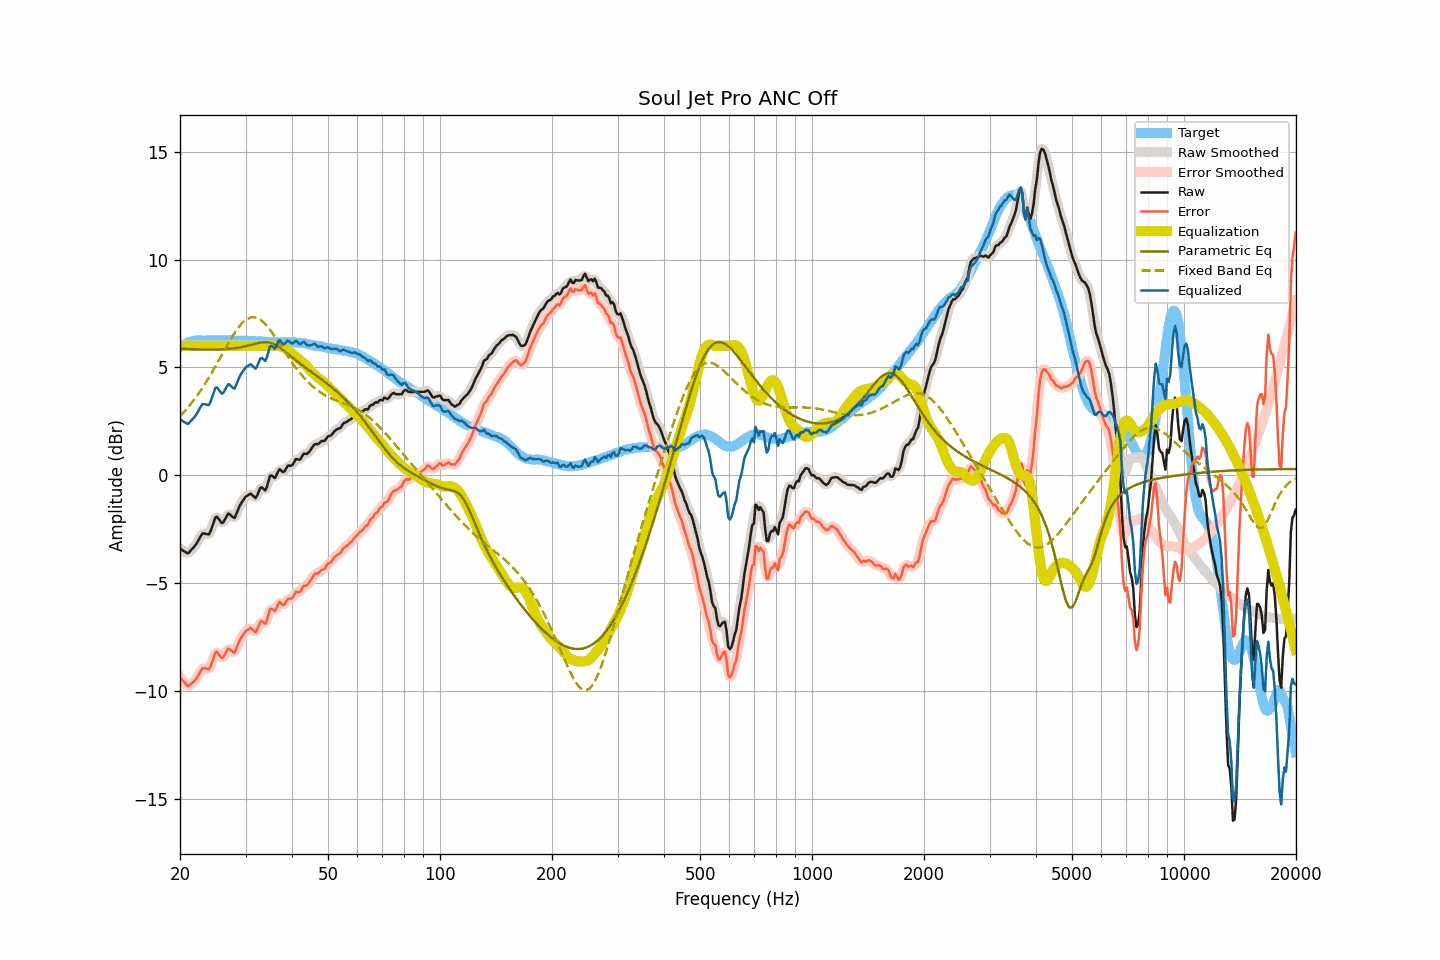

The table this chart was drawn from, first rows:
frequency, raw, smoothed, error, error_smoothed, equalization, parametric_eq, fixed_band_eq, equalized_raw, equalized_smoothed, target
20.00, -3.41, -3.39, -9.36, -9.34, 6.00, 5.87, 2.74, 2.59, 2.61, 5.95
20.20, -3.45, -3.46, -9.45, -9.46, 6.00, 5.86, 2.82, 2.55, 2.54, 6.00
20.40, -3.50, -3.52, -9.55, -9.56, 6.00, 5.86, 2.90, 2.50, 2.48, 6.05
20.61, -3.54, -3.56, -9.61, -9.64, 6.00, 5.86, 2.98, 2.46, 2.44, 6.07
20.81, -3.59, -3.59, -9.72, -9.71, 6.00, 5.86, 3.06, 2.41, 2.41, 6.12
21.02, -3.62, -3.59, -9.79, -9.75, 6.00, 5.85, 3.15, 2.38, 2.41, 6.16
21.23, -3.54, -3.55, -9.72, -9.73, 6.00, 5.85, 3.24, 2.46, 2.45, 6.18
21.44, -3.46, -3.47, -9.66, -9.68, 6.00, 5.85, 3.34, 2.54, 2.53, 6.20
21.66, -3.38, -3.38, -9.60, -9.60, 6.00, 5.85, 3.43, 2.62, 2.62, 6.22
21.87, -3.30, -3.30, -9.53, -9.53, 6.00, 5.85, 3.53, 2.70, 2.70, 6.23
22.09, -3.20, -3.19, -9.45, -9.44, 6.00, 5.84, 3.63, 2.80, 2.81, 6.25
22.31, -3.07, -3.07, -9.33, -9.33, 6.00, 5.84, 3.74, 2.93, 2.93, 6.26
22.54, -2.94, -2.93, -9.20, -9.19, 6.00, 5.84, 3.84, 3.06, 3.07, 6.26
22.76, -2.81, -2.81, -9.07, -9.06, 6.00, 5.84, 3.95, 3.19, 3.19, 6.26
22.99, -2.69, -2.73, -8.94, -8.98, 6.00, 5.84, 4.06, 3.31, 3.27, 6.25
23.22, -2.70, -2.69, -8.95, -8.94, 6.00, 5.83, 4.18, 3.30, 3.31, 6.25
23.45, -2.71, -2.72, -8.96, -8.96, 6.00, 5.83, 4.30, 3.29, 3.28, 6.25
23.69, -2.73, -2.74, -8.99, -8.99, 6.00, 5.83, 4.42, 3.27, 3.26, 6.26
23.92, -2.74, -2.70, -9.00, -8.96, 6.00, 5.83, 4.54, 3.26, 3.30, 6.26
24.16, -2.60, -2.59, -8.86, -8.85, 6.00, 5.83, 4.66, 3.40, 3.41, 6.26
24.40, -2.39, -2.39, -8.66, -8.65, 6.00, 5.83, 4.79, 3.61, 3.61, 6.27
24.65, -2.17, -2.16, -8.44, -8.42, 6.00, 5.83, 4.92, 3.83, 3.84, 6.26
24.89, -1.95, -2.00, -8.21, -8.26, 6.00, 5.83, 5.05, 4.05, 4.00, 6.26
25.14, -1.92, -1.95, -8.18, -8.22, 6.00, 5.83, 5.18, 4.08, 4.05, 6.26
25.39, -2.02, -2.01, -8.29, -8.28, 6.00, 5.84, 5.31, 3.98, 3.99, 6.27
25.65, -2.12, -2.12, -8.39, -8.39, 6.00, 5.84, 5.45, 3.88, 3.88, 6.27
25.91, -2.22, -2.18, -8.48, -8.44, 6.00, 5.84, 5.58, 3.78, 3.82, 6.26
26.16, -2.17, -2.16, -8.43, -8.41, 6.00, 5.84, 5.72, 3.83, 3.84, 6.26
26.43, -2.04, -2.04, -8.30, -8.30, 6.00, 5.85, 5.85, 3.96, 3.96, 6.26
26.69, -1.91, -1.91, -8.17, -8.16, 6.00, 5.85, 5.98, 4.09, 4.09, 6.25
26.96, -1.77, -1.82, -8.04, -8.08, 6.00, 5.86, 6.11, 4.23, 4.18, 6.26
27.23, -1.81, -1.82, -8.07, -8.08, 6.00, 5.86, 6.24, 4.19, 4.18, 6.26
27.50, -1.88, -1.88, -8.14, -8.14, 6.00, 5.87, 6.37, 4.12, 4.12, 6.26
27.77, -1.95, -1.95, -8.20, -8.20, 6.00, 5.88, 6.48, 4.05, 4.05, 6.25
28.05, -1.98, -1.92, -8.23, -8.17, 6.00, 5.89, 6.60, 4.02, 4.08, 6.25
28.33, -1.80, -1.81, -8.04, -8.05, 6.00, 5.90, 6.71, 4.20, 4.19, 6.24
28.62, -1.62, -1.64, -7.86, -7.87, 6.00, 5.91, 6.82, 4.38, 4.36, 6.23
28.90, -1.44, -1.45, -7.68, -7.69, 6.00, 5.92, 6.91, 4.56, 4.55, 6.24
29.19, -1.30, -1.31, -7.53, -7.55, 6.00, 5.94, 7.00, 4.70, 4.69, 6.23
29.48, -1.19, -1.18, -7.44, -7.42, 6.00, 5.95, 7.08, 4.81, 4.82, 6.25
29.78, -1.08, -1.08, -7.32, -7.32, 6.00, 5.97, 7.15, 4.92, 4.92, 6.24
30.08, -0.98, -1.00, -7.23, -7.24, 6.00, 5.99, 7.21, 5.02, 5.00, 6.25
30.38, -0.94, -0.92, -7.18, -7.16, 6.00, 6.01, 7.26, 5.06, 5.08, 6.23
30.68, -0.89, -0.88, -7.12, -7.12, 6.00, 6.03, 7.29, 5.11, 5.12, 6.23
30.99, -0.85, -0.88, -7.08, -7.11, 6.00, 6.05, 7.32, 5.15, 5.12, 6.23
31.30, -0.92, -0.93, -7.15, -7.16, 6.00, 6.07, 7.33, 5.08, 5.07, 6.23
31.61, -0.99, -0.99, -7.22, -7.22, 6.00, 6.09, 7.33, 5.01, 5.01, 6.23
31.93, -1.06, -1.01, -7.28, -7.23, 6.00, 6.11, 7.31, 4.94, 4.99, 6.22
32.24, -0.94, -0.92, -7.15, -7.14, 6.00, 6.12, 7.29, 5.06, 5.08, 6.21
32.57, -0.76, -0.77, -6.98, -6.98, 6.00, 6.14, 7.25, 5.24, 5.23, 6.22
32.89, -0.58, -0.63, -6.80, -6.84, 6.00, 6.16, 7.21, 5.42, 5.37, 6.22
33.22, -0.56, -0.60, -6.76, -6.81, 6.00, 6.17, 7.15, 5.44, 5.40, 6.20
33.55, -0.63, -0.63, -6.83, -6.83, 6.00, 6.17, 7.09, 5.37, 5.37, 6.20
33.89, -0.70, -0.63, -6.89, -6.82, 6.00, 6.17, 7.01, 5.30, 5.37, 6.19
34.23, -0.54, -0.50, -6.74, -6.69, 6.00, 6.17, 6.93, 5.46, 5.50, 6.19
34.57, -0.28, -0.29, -6.46, -6.47, 6.00, 6.16, 6.84, 5.72, 5.71, 6.18
34.92, -0.02, -0.10, -6.20, -6.28, 6.00, 6.15, 6.74, 5.98, 5.90, 6.18
35.27, -0.01, -0.04, -6.19, -6.21, 6.00, 6.12, 6.64, 5.99, 5.96, 6.17
35.62, -0.07, -0.06, -6.24, -6.23, 6.00, 6.10, 6.54, 5.93, 5.94, 6.17
35.97, -0.13, -0.06, -6.30, -6.23, 6.00, 6.06, 6.43, 5.87, 5.93, 6.17
... 635 more rows
